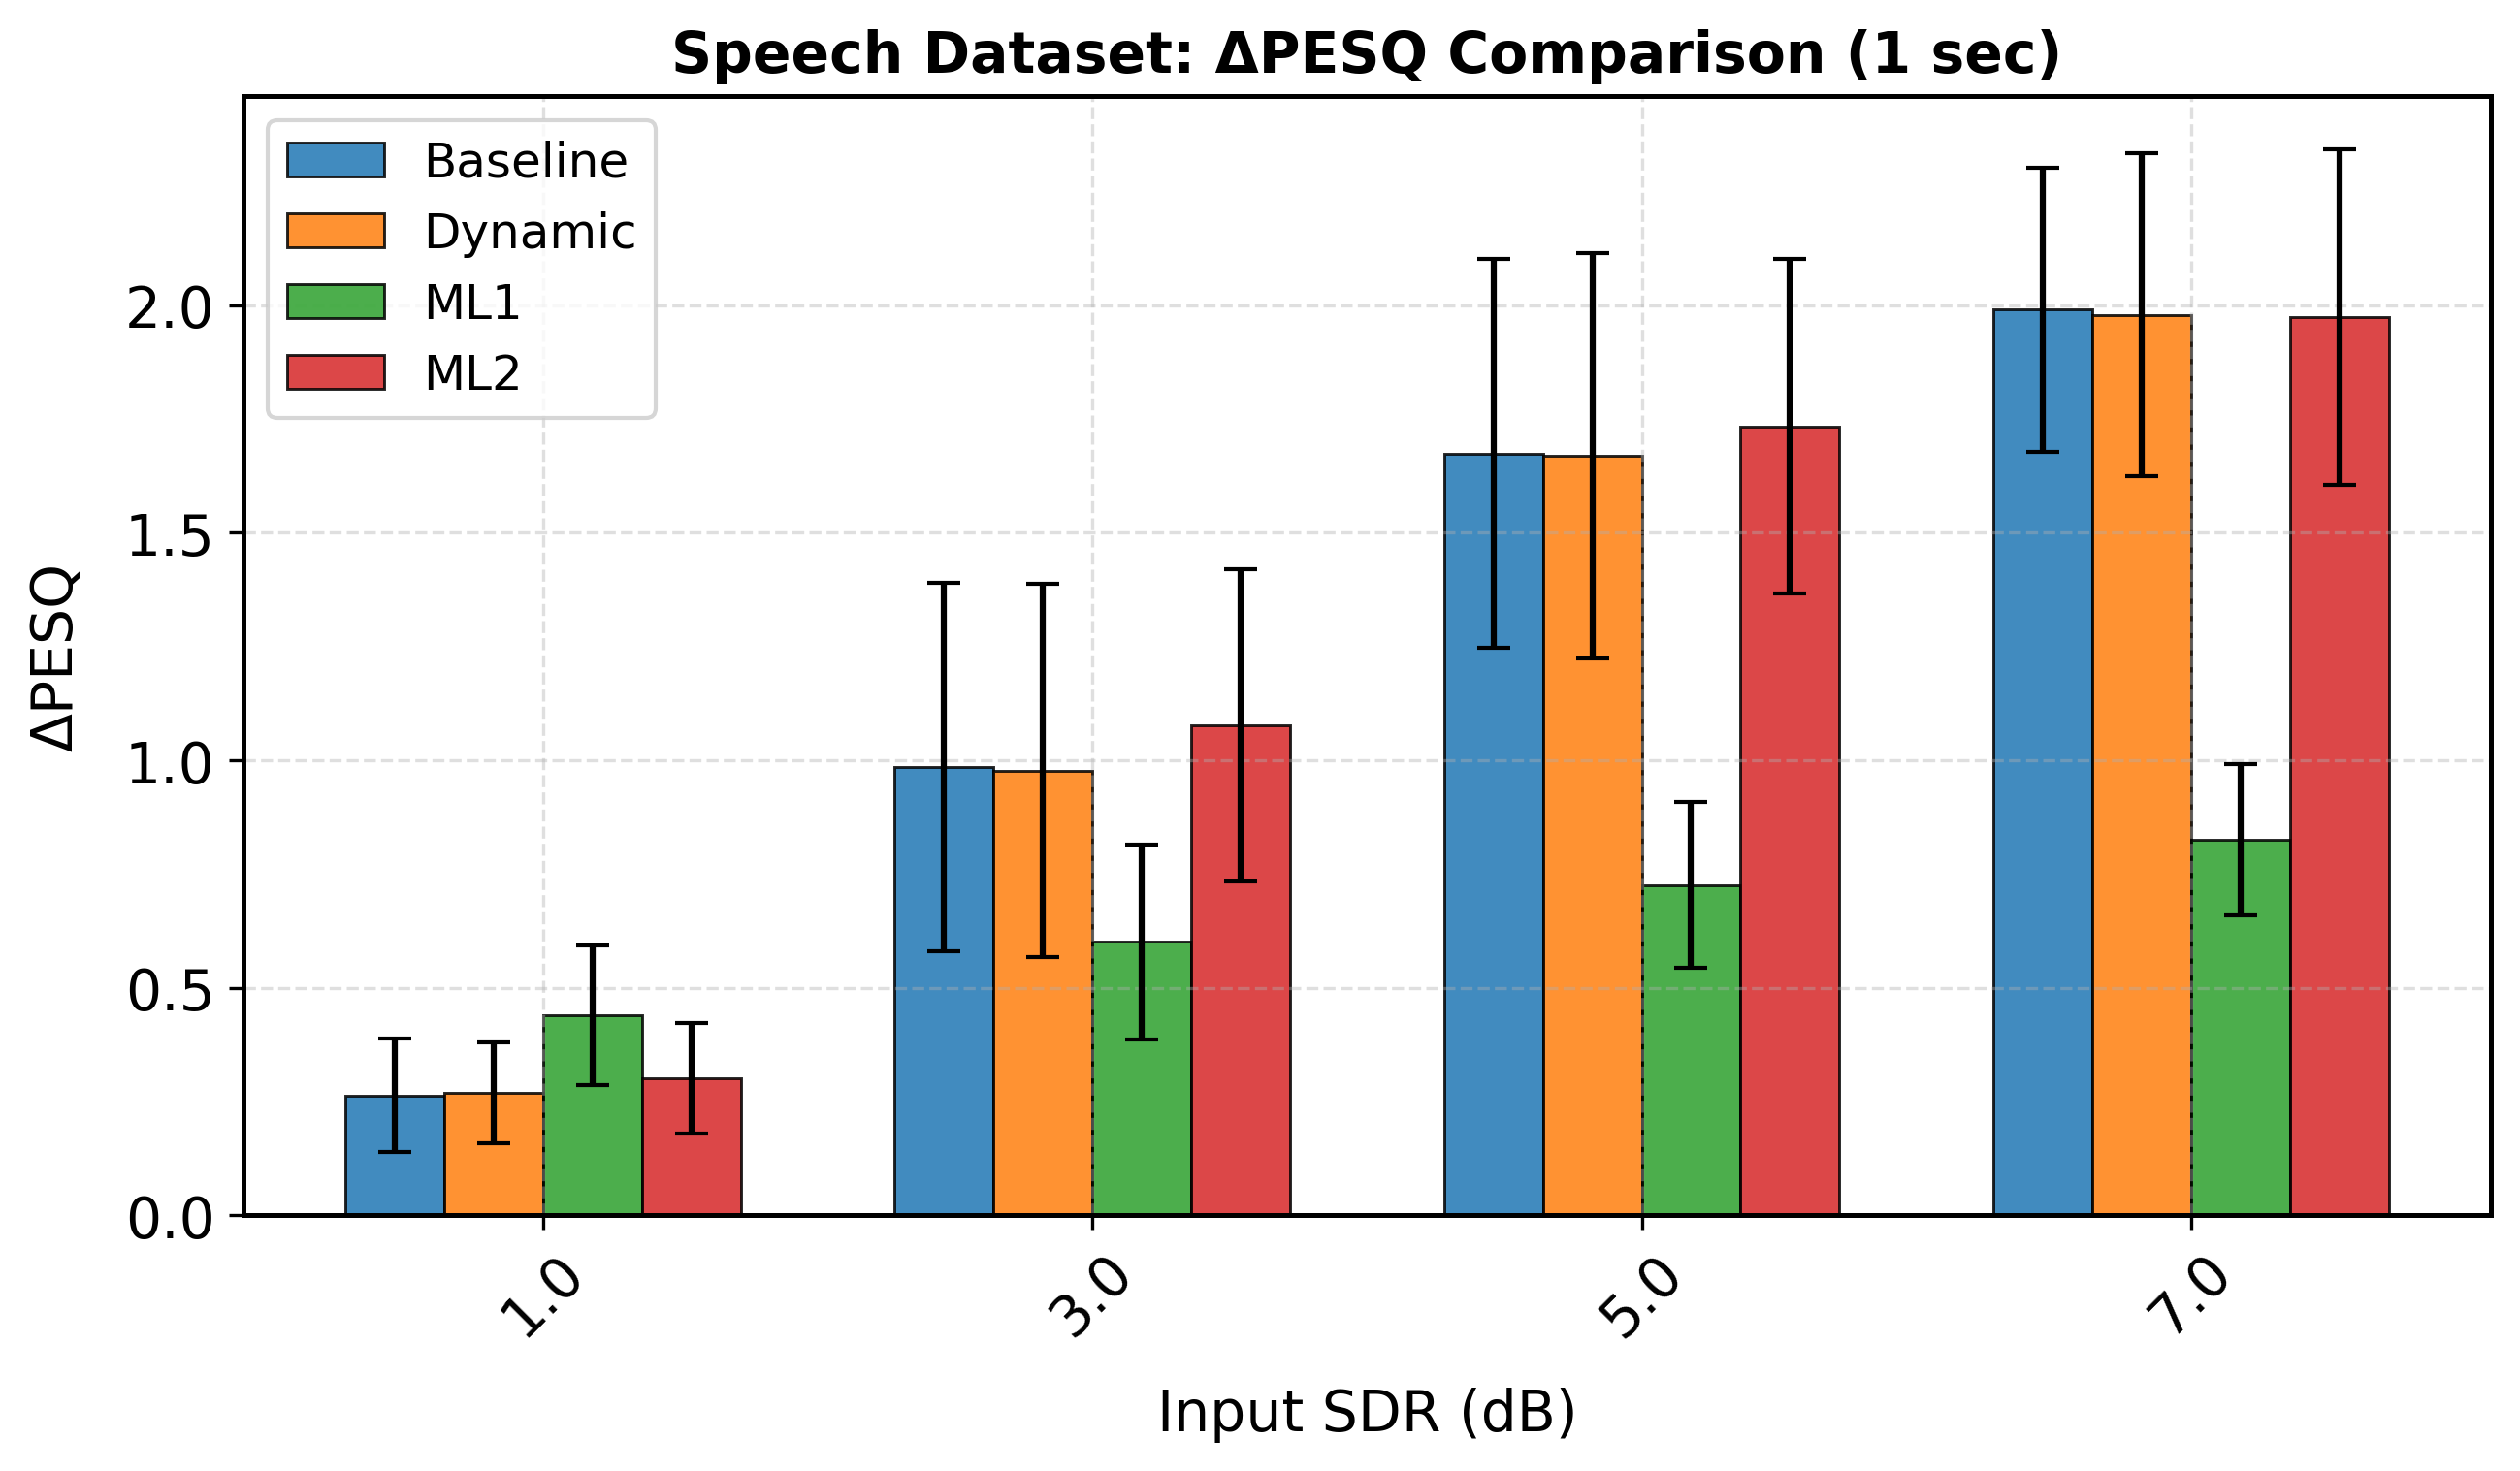

Data behind this chart, as committed beside it:
sdr_orig_rounded, mean, std, Model, Duration, Metric
1.0, 0.2633, 0.124, Baseline, 4.0, delta_pesq
3.0, 0.9851, 0.4059, Baseline, 4.0, delta_pesq
5.0, 1.674, 0.4275, Baseline, 4.0, delta_pesq
7.0, 1.99, 0.3115, Baseline, 4.0, delta_pesq
1.0, 0.2689, 0.1114, Dynamic, 4.0, delta_pesq
3.0, 0.9772, 0.4098, Dynamic, 4.0, delta_pesq
5.0, 1.668, 0.4454, Dynamic, 4.0, delta_pesq
7.0, 1.979, 0.3548, Dynamic, 4.0, delta_pesq
1.0, 0.4391, 0.154, ML1, 4.0, delta_pesq
3.0, 0.6005, 0.215, ML1, 4.0, delta_pesq
5.0, 0.7257, 0.182, ML1, 4.0, delta_pesq
7.0, 0.8244, 0.1663, ML1, 4.0, delta_pesq
1.0, 0.3012, 0.1216, ML2, 4.0, delta_pesq
3.0, 1.077, 0.3428, ML2, 4.0, delta_pesq
5.0, 1.734, 0.3674, ML2, 4.0, delta_pesq
7.0, 1.974, 0.3689, ML2, 4.0, delta_pesq
